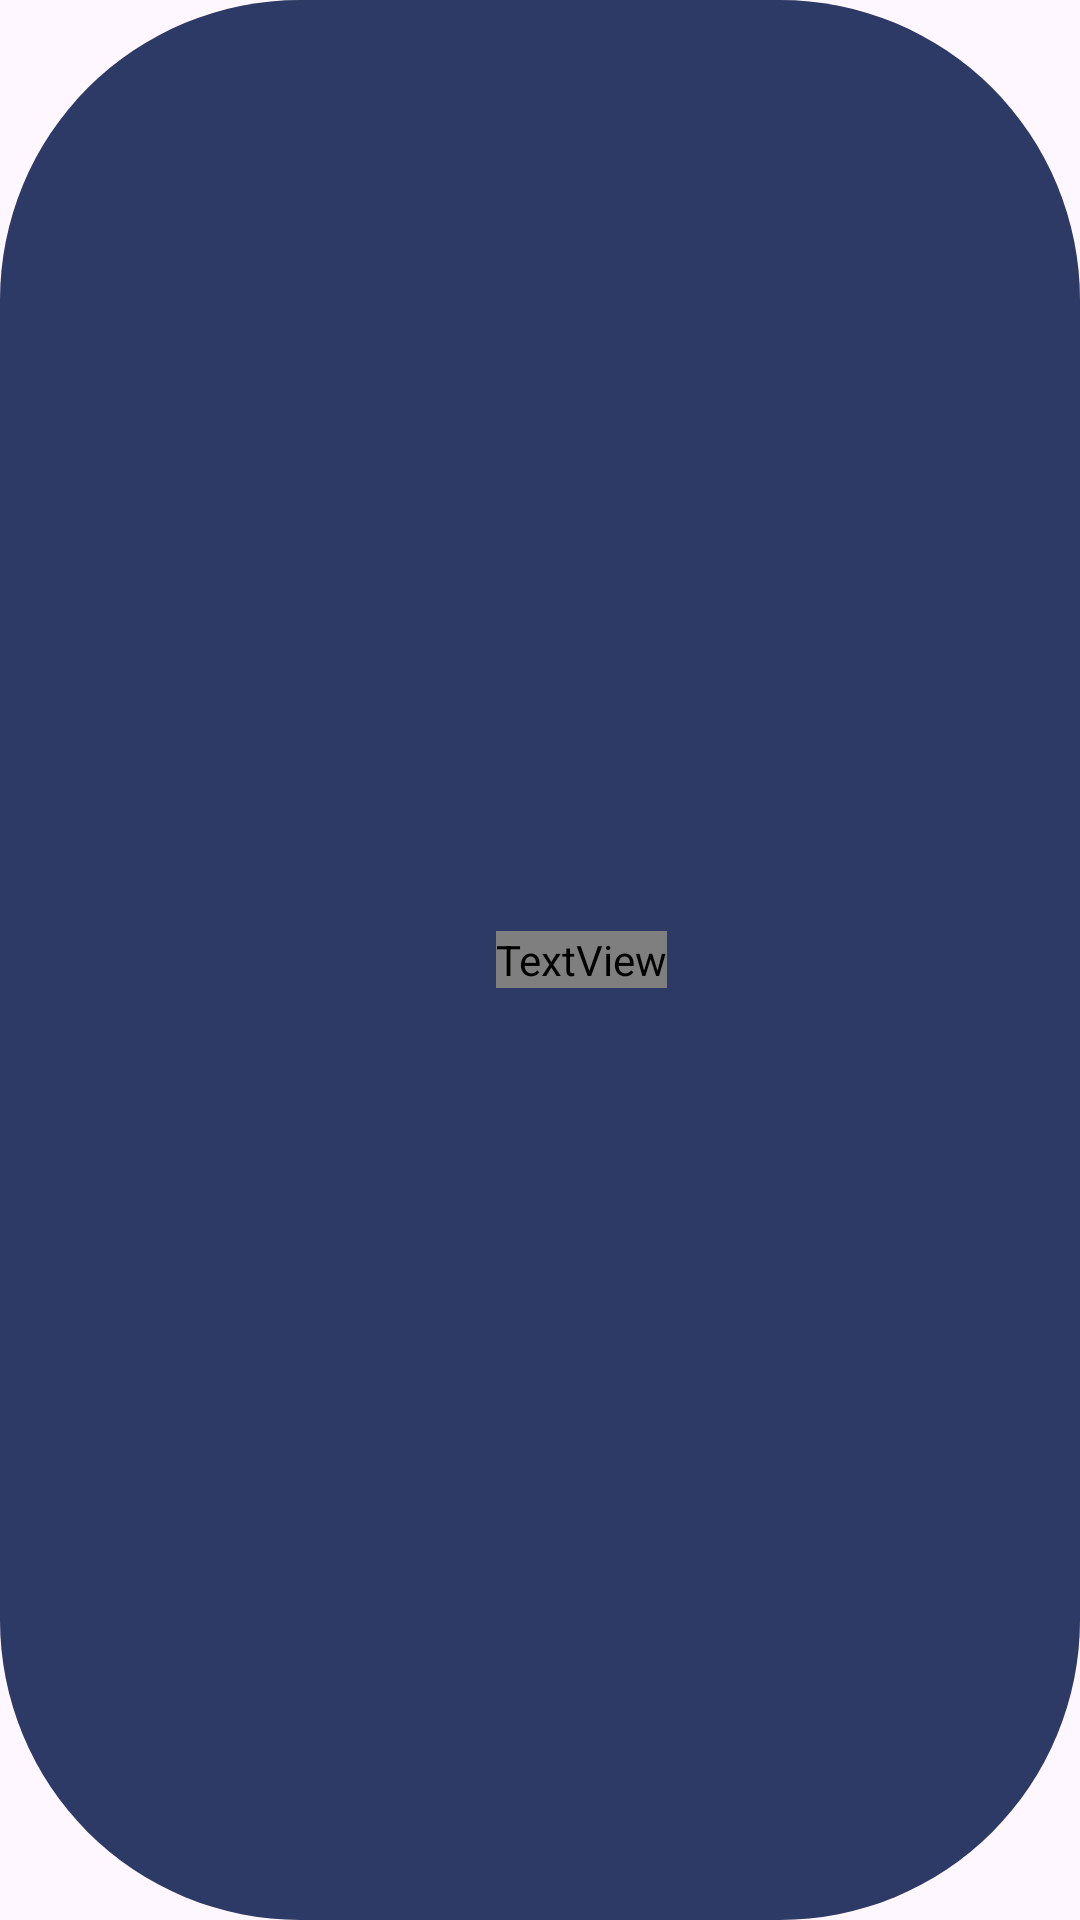

The Android layout XML behind this screen, and the referenced resources:
<!-- AndroidManifest.xml: application theme Theme.DoodleArt -->
<!-- res/layout/tab_item.xml -->
<?xml version="1.0" encoding="utf-8"?>
<LinearLayout xmlns:android="http://schemas.android.com/apk/res/android"
    xmlns:app="http://schemas.android.com/apk/res-auto"
    android:orientation="horizontal"
    android:gravity="center"
    android:layout_width="wrap_content"
    android:layout_height="40dp"
    android:paddingVertical="10dp"
    android:paddingHorizontal="16dp"
    android:background="@drawable/bg_tab_unselected">

    <ImageView
        android:id="@+id/tabIcon"
        android:layout_width="20dp"
        android:layout_height="20dp"
        android:src="@drawable/ic_home"
        app:tint="@color/tab_unselected" />

    <TextView
        android:id="@+id/tabText"
        android:layout_width="wrap_content"
        android:layout_height="wrap_content"
        android:text="Coloration"
        android:textColor="@color/tab_unselected"
        android:layout_marginStart="8dp"
        android:textSize="14sp"
        android:textStyle="bold" />
</LinearLayout>
<!-- resources referenced by this layout -->
<resources>
  <!-- drawable bg_tab_unselected (drawable) -->
  <?xml version="1.0" encoding="utf-8"?>
  <shape xmlns:android="http://schemas.android.com/apk/res/android"
      android:shape="rectangle">
      <solid android:color="#2D3A66"/> 
      <corners android:radius="100dp"/>
  </shape>
  <style name="Theme.DoodleArt" parent="Base.Theme.DoodleArt" />
  <style name="Base.Theme.DoodleArt" parent="Theme.Material3.DayNight.NoActionBar">
          
          
      </style>
</resources>
